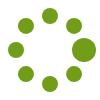
t = 0.00 s
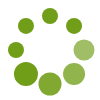
t = 0.37 s
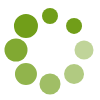
t = 0.62 s
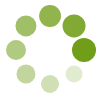
t = 1.00 s
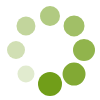
t = 1.25 s
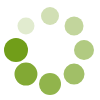
t = 1.50 s

The animated SVG that drew these frames (rendered in a browser with its animation timeline set to each time). Animation: 16 SMIL elements (animate=8,animateTransform=8); one cycle of 1.87 s, repeats indefinitely.

<svg xmlns="http://www.w3.org/2000/svg" width="125px" height="160px" viewBox="0 0 100 100" preserveAspectRatio="xMidYMid" class="replaced-svg" style="
    width: 100px;
    height: 100px;
    position: absolute;
    left: 0;
    right: 0;
    top: 0;
    bottom: 0;
    margin: auto;
">
        <rect x="0" y="0" fill="none" class="bk"></rect>
        <g transform="translate(50 50)">
          <g transform="rotate(0) translate(34 0)">
            <circle cx="0" cy="0" r="8" fill="#719e19">
              <animate attributeName="opacity" from="1" to="0.1" begin="0s" dur="1s" repeatCount="indefinite"></animate>
              <animateTransform attributeName="transform" type="scale" from="1.5" to="1" begin="0s" dur="1s" repeatCount="indefinite"></animateTransform>
            </circle>
          </g>
          <g transform="rotate(45) translate(34 0)">
            <circle cx="0" cy="0" r="8" fill="#719e19">
              <animate attributeName="opacity" from="1" to="0.1" begin="0.12s" dur="1s" repeatCount="indefinite"></animate>
              <animateTransform attributeName="transform" type="scale" from="1.5" to="1" begin="0.12s" dur="1s" repeatCount="indefinite"></animateTransform>
            </circle>
          </g>
          <g transform="rotate(90) translate(34 0)">
            <circle cx="0" cy="0" r="8" fill="#719e19">
              <animate attributeName="opacity" from="1" to="0.1" begin="0.25s" dur="1s" repeatCount="indefinite"></animate>
              <animateTransform attributeName="transform" type="scale" from="1.5" to="1" begin="0.25s" dur="1s" repeatCount="indefinite"></animateTransform>
            </circle>
          </g>
          <g transform="rotate(135) translate(34 0)">
            <circle cx="0" cy="0" r="8" fill="#719e19">
              <animate attributeName="opacity" from="1" to="0.1" begin="0.37s" dur="1s" repeatCount="indefinite"></animate>
              <animateTransform attributeName="transform" type="scale" from="1.5" to="1" begin="0.37s" dur="1s" repeatCount="indefinite"></animateTransform>
            </circle>
          </g>
          <g transform="rotate(180) translate(34 0)">
            <circle cx="0" cy="0" r="8" fill="#719e19">
              <animate attributeName="opacity" from="1" to="0.1" begin="0.5s" dur="1s" repeatCount="indefinite"></animate>
              <animateTransform attributeName="transform" type="scale" from="1.5" to="1" begin="0.5s" dur="1s" repeatCount="indefinite"></animateTransform>
            </circle>
          </g>
          <g transform="rotate(225) translate(34 0)">
            <circle cx="0" cy="0" r="8" fill="#719e19">
              <animate attributeName="opacity" from="1" to="0.1" begin="0.62s" dur="1s" repeatCount="indefinite"></animate>
              <animateTransform attributeName="transform" type="scale" from="1.5" to="1" begin="0.62s" dur="1s" repeatCount="indefinite"></animateTransform>
            </circle>
          </g>
          <g transform="rotate(270) translate(34 0)">
            <circle cx="0" cy="0" r="8" fill="#719e19">
              <animate attributeName="opacity" from="1" to="0.1" begin="0.75s" dur="1s" repeatCount="indefinite"></animate>
              <animateTransform attributeName="transform" type="scale" from="1.5" to="1" begin="0.75s" dur="1s" repeatCount="indefinite"></animateTransform>
            </circle>
          </g>
          <g transform="rotate(315) translate(34 0)">
            <circle cx="0" cy="0" r="8" fill="#719e19">
              <animate attributeName="opacity" from="1" to="0.1" begin="0.87s" dur="1s" repeatCount="indefinite"></animate>
              <animateTransform attributeName="transform" type="scale" from="1.5" to="1" begin="0.87s" dur="1s" repeatCount="indefinite"></animateTransform>
            </circle>
          </g>
        </g>
      </svg>